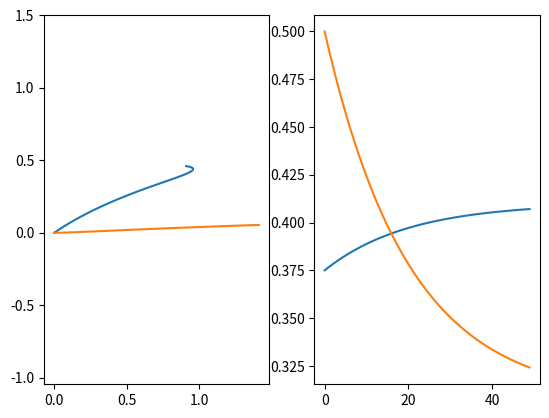

Python code for this plot:
'''
Implements motion models for the robot.

Motion models define how a robot's state transitions with some known input.
They do not store state information for the robot.
Outside classes should implement state storage. 
For example, an Environment class should store the state of a robot moving in it.
An Agent class should store the (estimated) state of the robot as it moves, but 
might also stored a vectorized set of possible states, depending on the estimation method.

An abstract MotionModel class defines the basic interface and attributes of a motion model.
'''

from abc import ABC, abstractmethod
import numpy as np

class MotionModel(ABC):
    '''
    Defines MotionModel interface
    '''

    __slots__ = ("_tau", "_parameters", "_state_dim", "_input_dim")

    def __init__(self, sampling_period=1, parameters_dict=None) -> None:
        self._parameters = {}
        self._tau = sampling_period
        self._state_dim = 0
        self._input_dim = 0
        if parameters_dict is not None:
            self._parameters.update(parameters_dict)

    @property
    def sampling_period(self):
        return self._tau

    @property
    def parameters(self):
        return self._parameters

    @property
    def state_dim(self):
        return self._state_dim

    @property
    def input_dim(self):
        return self._input_dim

    @abstractmethod
    def step(self, state: np.ndarray, input_dict: dict) -> None:
        pass

    @property
    def position_state_idx(self) -> tuple:
        pass

    @abstractmethod
    def state_2_position(self, state: np.ndarray) -> np.ndarray:
        pass

    @property
    def heading_state_idx(self) -> int:
        pass

    @abstractmethod
    def state_2_heading(self, state: np.ndarray) -> np.ndarray:
        pass

    @property
    def wheel_speed_state_idx(self) -> slice:
        pass

    @abstractmethod
    def state_2_wheel_speed(self, state: np.ndarray) -> np.ndarray:
        pass
    
    @abstractmethod
    def state_2_yaw_rate(self, state: np.ndarray) -> np.ndarray:
        pass

    @abstractmethod
    def state_2_velocity(self, state: np.ndarray) -> np.ndarray:
        pass

class DifferentialDriveVelocityInput(MotionModel):
    '''
    State is defined as [x,y,theta]:
        x: x coordinate
        y: y coordinate
        theta: heading

    Input is defined as [v,w]:
        v: speed in the direction of heading
        w: yaw rate (rate of change of heading)

    Use create_velocities_dict(v,w) for input formatting.
    '''

    __slots__ = ()

    def __init__(self, sampling_period=1, parameters_dict=None) -> None:
        params = {
            "wheel radius": 0.5,
            "axel length": 1,
        }
        if parameters_dict is not None:
            params.update(parameters_dict)
        super().__init__(sampling_period, params)
        self._state_dim = 3
        self._input_dim = 2

    def create_velocities_dict(self, v=0.0, w=0.0) -> dict:
        return {"v": v, "w": w}

    def step(self, state: np.ndarray, input_dict: dict) -> np.ndarray:
        '''
        State is defined as [x,y,theta]

        Input is defined as [v,w]

        Supports vectorized operations for N states and inputs
        States [N,3]
        v [N,1]
        w [N,1]
        '''

        input_velocities = np.vstack((input_dict["v"], input_dict["w"]))

        state = state.reshape((-1,3))
        N = state.shape[0]
        input_velocities = input_velocities.reshape((-1,2))

        v = input_velocities[:,0]
        w = input_velocities[:,1]

        new_state = state + self._tau * np.vstack((v * np.cos(state[:,2]),
                                                   v * np.sin(state[:,2]),
                                                   w)).T
        if N > 1:
            return new_state
        else:
            return np.squeeze(new_state, axis=0)

    @property
    def position_state_idx(self) -> slice:
        return slice(0,2,None)

    def state_2_position(self, state: np.ndarray) -> np.ndarray:
        state = state.reshape((-1,self._state_dim))
        N = state.shape[0]
        if N > 1:
            return state[:,0:2]
        else:
            return state[0,0:2]

    @property
    def heading_state_idx(self) -> tuple:
        return 2

    def state_2_heading(self, state: np.ndarray) -> np.ndarray:
        state = state.reshape((-1,self._state_dim))
        N = state.shape[0]
        if N > 1:
            return state[:,2]
        else:
            return state[0,2]

    @property
    def wheel_speed_state_idx(self) -> slice:
        return None

    def state_2_wheel_speed(self, state: np.ndarray) -> np.ndarray:
        return None
    
    def state_2_yaw_rate(self, state: np.ndarray) -> np.ndarray:
        return None

    def state_2_velocity(self, state: np.ndarray) -> np.ndarray:
        return None


class DifferentialDriveTorqueInput(MotionModel):
    '''
    State is defined as [x,y,theta,phi_R,phi_L]:
        x: x coordinate
        y: y coordinate
        theta: heading
        phi_R: angular velocity of right wheel
        phi_L: angular velocity of left wheel

    Input is defined as [T_R,T_L]:
        T_R: torque on right wheel
        T_L: torque on left wheel

    Use create_torque_dict(T_R,T_L) for input formatting.

    Parameters are:
        wheel radius
        robot mass: includes body and both wheels
        axel length
        wheel friction: [0,1): controls how much the wheel velocity decays due to friction
    '''

    __slots__ = ("_DifferentialDriveVelocityInput")

    def __init__(self, sampling_period=1, parameters_dict=None) -> None:
        params = {
            "robot mass": 20,
            "wheel friction": 0.5,
            "wheel radius": 0.5,
            "axel length": 1,
        }
        if parameters_dict is not None:
            params.update(parameters_dict)
        super().__init__(sampling_period, params)
        if "inertia" not in self._parameters:
            self._parameters["inertia"] = self._parameters["robot mass"] / 2 * self._parameters["wheel radius"]**2
        self._DifferentialDriveVelocityInput = DifferentialDriveVelocityInput(sampling_period, self._parameters)
        self._state_dim = 5
        self._input_dim = 2
        
    def create_torque_dict(self, T_R=0.0, T_L=0.0) -> dict:
        return {"T_R": T_R, "T_L": T_L}

    def step(self, state: np.ndarray, input_dict: dict) -> np.ndarray:
        '''
        State is defined as [x,y,theta,phi_R,phi_L]
        Input is defined as [T_R,T_L]

        Supports vectorized operations for N states and inputs
        States [N,5]
        Inputs [N,2]
        '''

        state = state.reshape((-1,5))
        N = state.shape[0]

        v = (state[:,3] + state[:,4]) * self._parameters["wheel radius"] / 2
        w = (state[:,3] - state[:,4]) * self._parameters["wheel radius"] / self._parameters["axel length"]

        v_w = self._DifferentialDriveVelocityInput.create_velocities_dict(v=v, w=w)

        new_pos_head = self._DifferentialDriveVelocityInput.step(state[:,0:3], v_w)
        new_pos_head = new_pos_head.reshape((-1,3))

        new_phis = self.torque_to_phi_step(state[:,3:5], input_dict)
        new_phis = new_phis.reshape((-1, 2))

        new_state = np.hstack((new_pos_head, new_phis))

        if N > 1:
            return new_state
        else:
            return np.squeeze(new_state, axis=0)

    def torque_to_phi_step(self, state: np.ndarray, input_dict: dict) -> np.ndarray:
        state = state.reshape((-1,2))
        N = state.shape[0]

        input_torque = np.vstack((input_dict["T_R"], input_dict["T_L"]))
        
        input_torque = input_torque.reshape((-1,2))
        # input_torque = np.clip(input_torque, -self._parameters["max motor torque"], self._parameters["max motor torque"])
        
        a = input_torque / self._parameters["inertia"]
        
        phi_decay = np.exp(-self._parameters["wheel friction"] * self.sampling_period)
        phis_decay = np.array([phi_decay,phi_decay]).reshape((-1,2))

        new_phis = phis_decay * state + self._tau * np.vstack((a[:,0],
                                                               a[:,1])).T

        # new_phis = np.clip(new_phis, -self._parameters["phi max"], self._parameters["phi max"])

        if N > 1:
            return new_phis
        else:
            return np.squeeze(new_phis, axis=0)

    @property
    def position_state_idx(self) -> slice:
        return slice(0,2,None)

    def state_2_position(self, state: np.ndarray) -> np.ndarray:
        state = state.reshape((-1,self._state_dim))
        N = state.shape[0]
        if N > 1:
            return state[:,0:2]
        else:
            return state[0,0:2]

    @property
    def heading_state_idx(self) -> tuple:
        return 2

    def state_2_heading(self, state: np.ndarray) -> np.ndarray:
        state = state.reshape((-1,self._state_dim))
        N = state.shape[0]
        if N > 1:
            return state[:,2]
        else:
            return state[0,2]

    @property
    def wheel_speed_state_idx(self) -> slice:
        return slice(3,5,None)

    def state_2_wheel_speed(self, state: np.ndarray) -> np.ndarray:
        state = state.reshape((-1,self._state_dim))
        N = state.shape[0]
        if N > 1:
            return state[:,3:5]
        else:
            return state[0,3:5]
    
    def state_2_yaw_rate(self, state: np.ndarray) -> np.ndarray:
        state = state.reshape((-1,self._state_dim))
        N = state.shape[0]
        if N > 1:
            return (state[:,3] - state[:,4]) * self._parameters["wheel radius"] / self._parameters["axel length"]
        else:
            return (state[0,3] - state[0,4]) * self._parameters["wheel radius"] / self._parameters["axel length"]

    def state_2_velocity(self, state: np.ndarray) -> np.ndarray:
        state = state.reshape((-1,self._state_dim))
        N = state.shape[0]
        if N > 1:
            return (state[:,3] + state[:,4]) * self._parameters["wheel radius"] / 2
        else:
            return (state[0,3] + state[0,4]) * self._parameters["wheel radius"] / 2
    
                                                        
if __name__ == "__main__":
    import matplotlib.pyplot as plt

    M = DifferentialDriveTorqueInput(sampling_period=0.1)
    curr_state = np.array([[0,0,0,1,0.5],
                           [0,0,0,1,1]])
    # curr_state = np.array([0,0,0,1,0.5])

    pos = []
    vel = []

    for i in range(50):
        pos.append(M.state_2_position(curr_state))
        vel.append(M.state_2_velocity(curr_state))
        curr_state = M.step(curr_state, input_dict={"T_R": np.array([1,1]), "T_L": np.array([1,0.5])})
        # curr_state = M.step(curr_state, input_torque=np.array([0.5,0.5]))

    pos = np.array(pos)
    vel = np.array(vel)

    plt.figure()
    plt.subplot(1,2,1)
    plt.plot(pos[:,0], pos[:,1])
    plt.axis("equal")
    plt.subplot(1,2,2)
    plt.plot(vel)
    plt.show()
